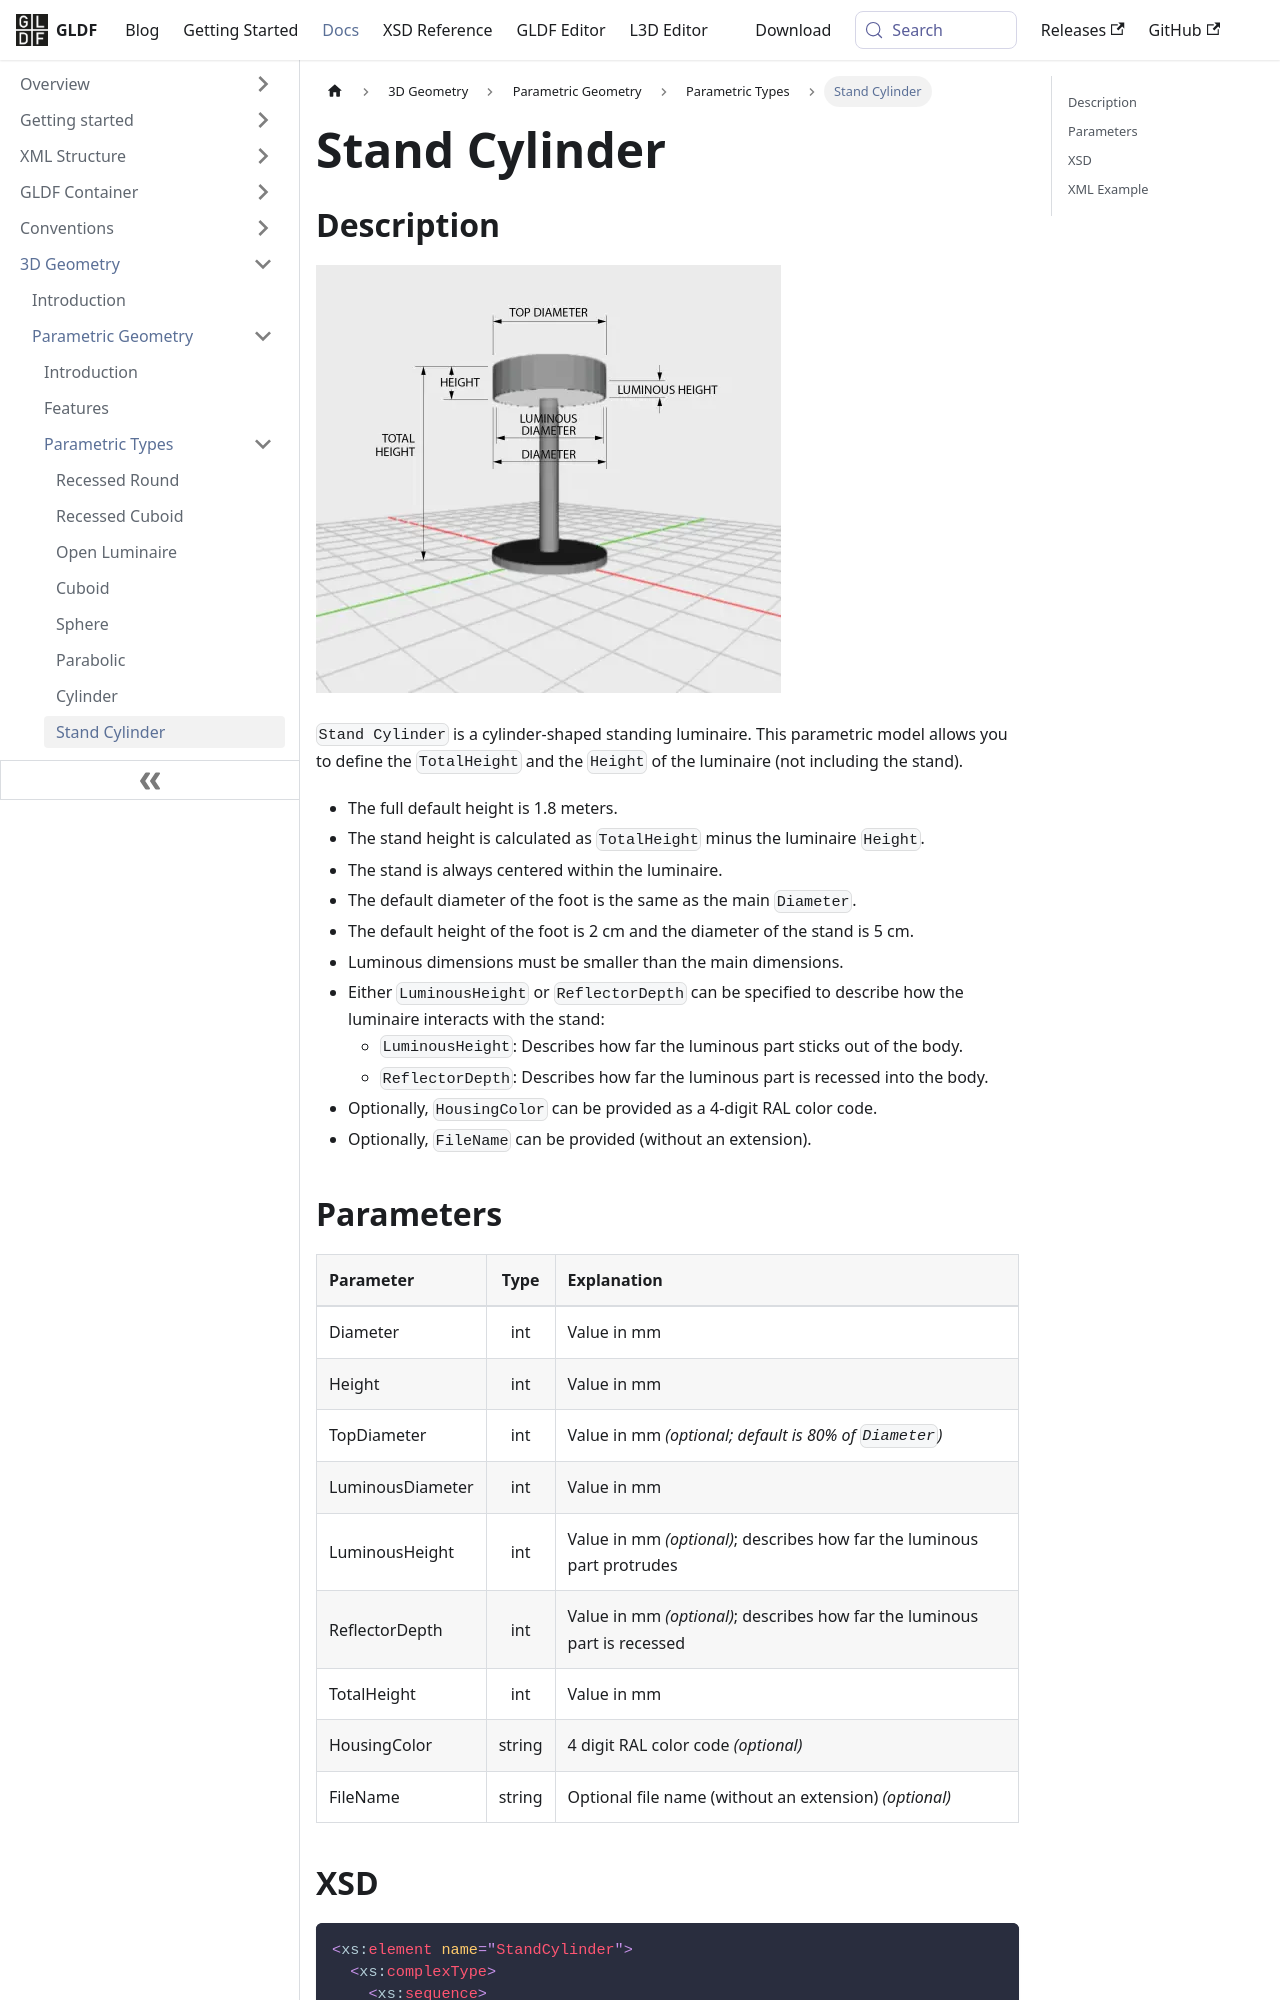

repository: globallightingdata/website · page: docs/geometry/types/parametric-stand-cylinder/index.html · generator: docusaurus

---
title: Stand Cylinder
sidebar_label: Stand Cylinder
---

## Description

![Stand Cylinder Luminaire](/img/docs/geometry/parametric/stand-cylinder.webp)

`Stand Cylinder` is a cylinder-shaped standing luminaire. This parametric model allows you to define the `TotalHeight` and the `Height` of the luminaire (not including the stand).

- The full default height is 1.8 meters.
- The stand height is calculated as `TotalHeight` minus the luminaire `Height`.
- The stand is always centered within the luminaire.
- The default diameter of the foot is the same as the main `Diameter`.
- The default height of the foot is 2 cm and the diameter of the stand is 5 cm.
- Luminous dimensions must be smaller than the main dimensions.
- Either `LuminousHeight` or `ReflectorDepth` can be specified to describe how the luminaire interacts with the stand:
  - `LuminousHeight`: Describes how far the luminous part sticks out of the body.
  - `ReflectorDepth`: Describes how far the luminous part is recessed into the body.
- Optionally, `HousingColor` can be provided as a 4-digit RAL color code.
- Optionally, `FileName` can be provided (without an extension).

## Parameters

| Parameter | Type | Explanation |
| :--- | :---: | :--- |
| Diameter | int | Value in mm |
| Height | int | Value in mm |
| TopDiameter | int | Value in mm *(optional; default is 80% of `Diameter`)* |
| LuminousDiameter | int | Value in mm |
| LuminousHeight | int | Value in mm *(optional)*; describes how far the luminous part protrudes |
| ReflectorDepth | int | Value in mm *(optional)*; describes how far the luminous part is recessed |
| TotalHeight | int | Value in mm |
| HousingColor | string | 4 digit RAL color code *(optional)* |
| FileName | string | Optional file name (without an extension) *(optional)* |
